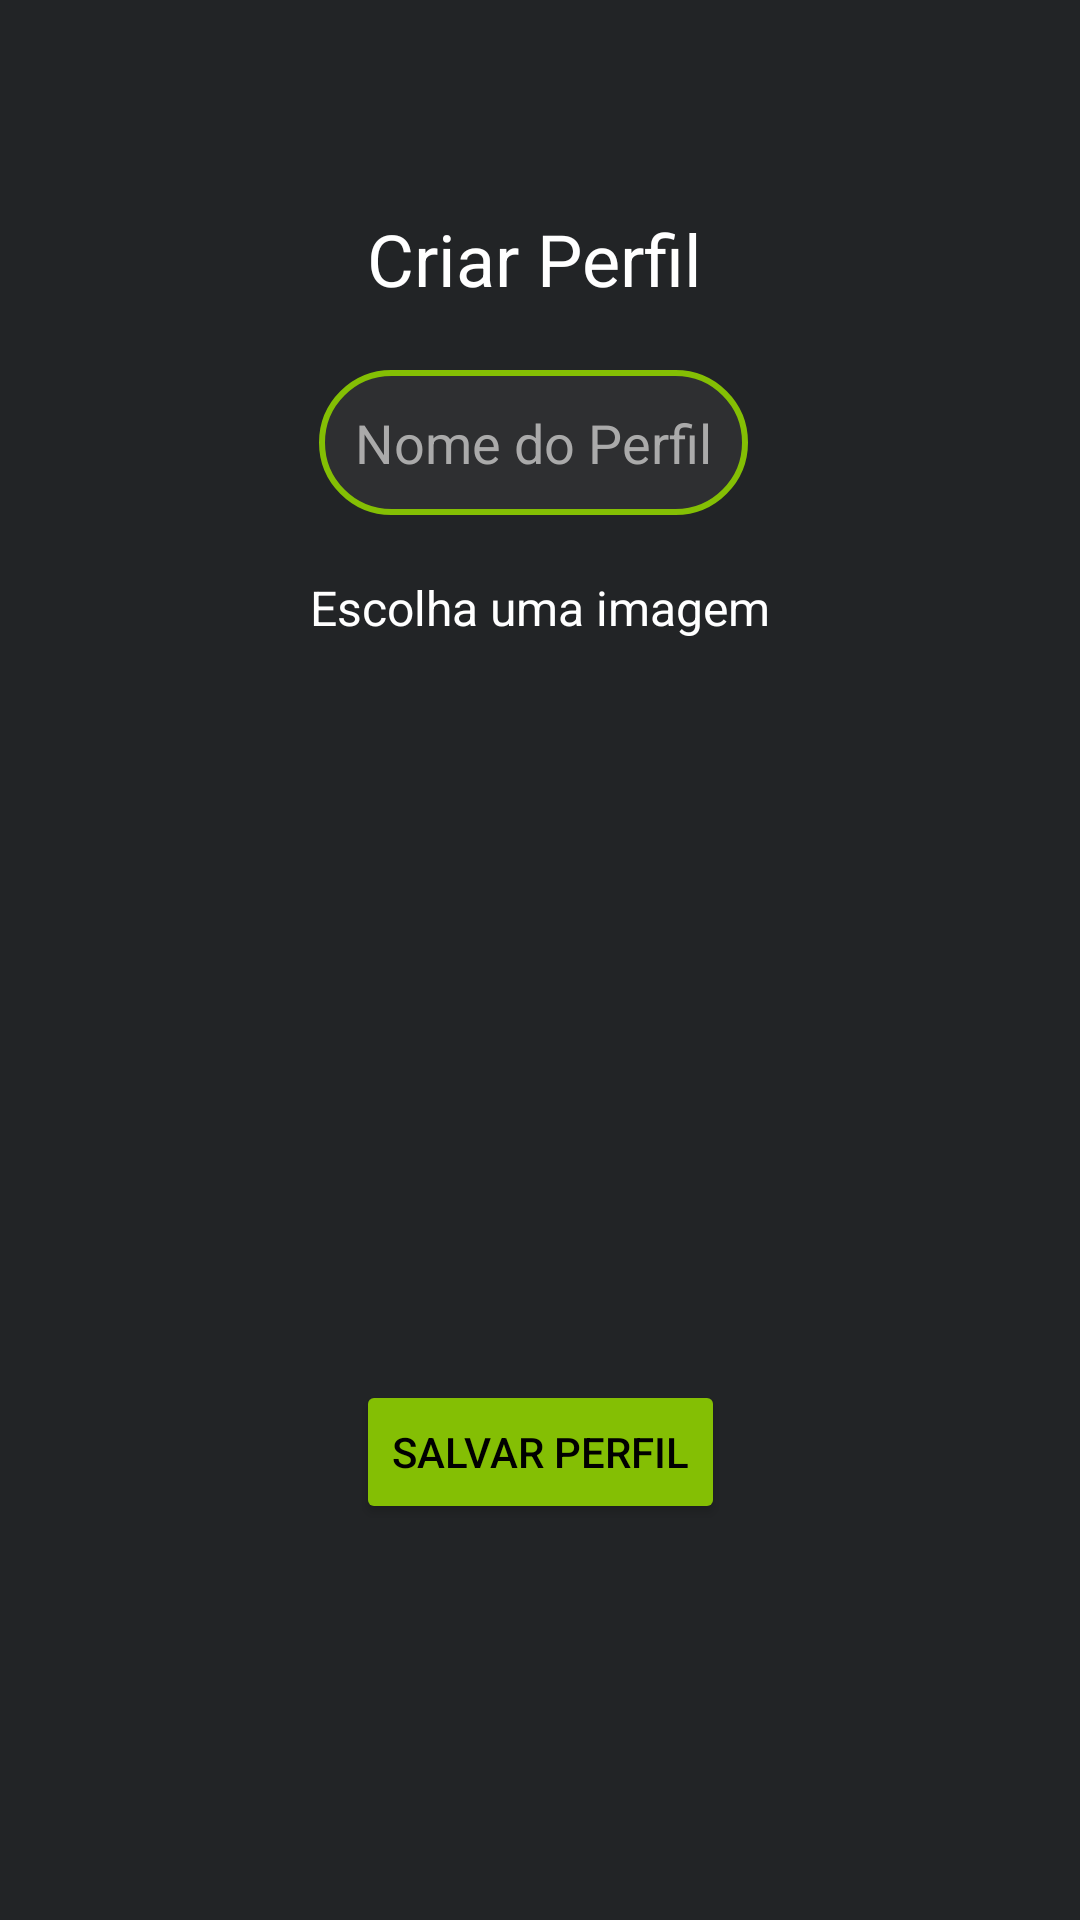

Android layout source for this screen:
<!-- AndroidManifest.xml: application theme Theme.MoveOn -->
<!-- res/layout/activity_cadastro_perfil.xml -->
<?xml version="1.0" encoding="utf-8"?>
<androidx.constraintlayout.widget.ConstraintLayout xmlns:android="http://schemas.android.com/apk/res/android"
    xmlns:app="http://schemas.android.com/apk/res-auto"
    xmlns:tools="http://schemas.android.com/tools"
    android:id="@+id/scrollView3"
    android:layout_width="match_parent"
    android:layout_height="match_parent"
    android:background="?android:colorBackground"> 


    <TextView
        android:id="@+id/textView2"
        android:layout_width="wrap_content"
        android:layout_height="wrap_content"
        android:layout_marginStart="16dp"
        android:layout_marginTop="70dp"
        android:layout_marginBottom="21dp"
        android:text="Criar Perfil"
        android:textColor="@color/white"
        android:textSize="24sp"
        app:layout_constraintBottom_toTopOf="@+id/editNome"
        app:layout_constraintStart_toStartOf="@+id/editNome"
        app:layout_constraintTop_toTopOf="parent" />

    <EditText
        android:id="@+id/editNome"
        android:layout_width="wrap_content"
        android:layout_height="wrap_content"
        android:layout_marginStart="3dp"
        android:layout_marginBottom="20dp"
        android:background="@drawable/rounded_background"
        android:hint="Nome do Perfil"
        android:inputType="textPersonName"
        android:padding="12dp"
        android:textColor="@android:color/white"
        android:textColorHint="#AAAAAA"
        app:layout_constraintBottom_toTopOf="@+id/textView3"
        app:layout_constraintStart_toStartOf="@+id/textView3"
        app:layout_constraintTop_toBottomOf="@+id/textView2" />

    <TextView
        android:id="@+id/textView3"
        android:layout_width="wrap_content"
        android:layout_height="wrap_content"
        android:layout_marginBottom="12dp"
        android:text="Escolha uma imagem"
        android:textColor="@android:color/white"
        android:textSize="16sp"
        app:layout_constraintBottom_toTopOf="@+id/recyclerImagens"
        app:layout_constraintEnd_toEndOf="parent"
        app:layout_constraintStart_toStartOf="parent"
        app:layout_constraintTop_toBottomOf="@+id/editNome" />

    

    <androidx.recyclerview.widget.RecyclerView
        android:id="@+id/recyclerImagens"
        android:layout_width="0dp"
        android:layout_height="0dp"
        android:layout_marginStart="44dp"
        android:layout_marginEnd="44dp"
        android:layout_marginBottom="21dp"
        android:orientation="horizontal"
        app:layout_constraintBottom_toTopOf="@+id/btnSalvarPerfil"
        app:layout_constraintEnd_toEndOf="parent"
        app:layout_constraintStart_toStartOf="parent"
        app:layout_constraintTop_toBottomOf="@+id/textView3" />

    <Button
        android:id="@+id/btnSalvarPerfil"
        android:layout_width="wrap_content"
        android:layout_height="wrap_content"
        android:layout_marginBottom="132dp"
        android:backgroundTint="#84BF04"
        android:text="Salvar Perfil"
        android:textColor="#000000"
        app:layout_constraintBottom_toBottomOf="parent"
        app:layout_constraintEnd_toEndOf="parent"
        app:layout_constraintStart_toStartOf="parent"
        app:layout_constraintTop_toBottomOf="@+id/recyclerImagens" />


</androidx.constraintlayout.widget.ConstraintLayout>
<!-- resources referenced by this layout -->
<resources>
  <color name="white">#FFFFFFFF</color>
  <!-- drawable rounded_background (drawable) -->
  <shape xmlns:android="http://schemas.android.com/apk/res/android"
      android:shape="rectangle">
      <solid android:color="#2E2F31" />
      <corners android:radius="100dp" />
      <stroke
          android:width="2dp"
          android:color="#84BF04" />
  </shape>
  <style name="Theme.MoveOn" parent="Theme.MaterialComponents.DayNight.NoActionBar">
          
          <item name="colorPrimary">#84BF04</item>
          <item name="colorPrimaryVariant">#618C03</item>
          <item name="colorOnPrimary">#000000</item>
  
          
          <item name="colorSecondary">#A7F205</item>
          <item name="colorSecondaryVariant">#5B7329</item>
          <item name="colorOnSecondary">#000000</item>
  
          
          <item name="android:colorBackground">#222426</item>
          <item name="colorOnBackground">#FFFFFF</item>
  
          
          <item name="android:statusBarColor">#222426</item>
          <item name="android:navigationBarColor">#222426</item>
  
          
          <item name="android:windowBackground">#222426</item>
      </style>
</resources>
